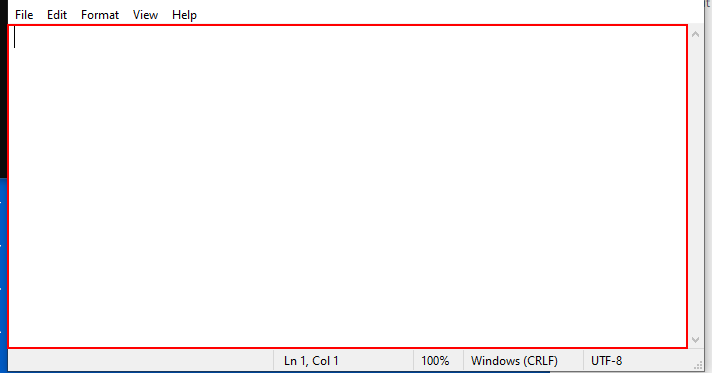
Workflow: Main

Step 1: Set Text 'editable text' on the editable text 'Text Editor' in window 'Untitled - Notepad' (notepad.exe)

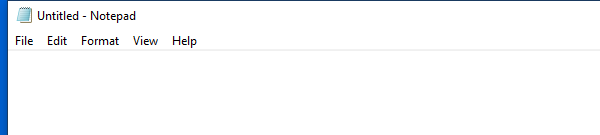
Step 2: Notepad opens on the element in window '* - Notepad' (notepad.exe)
